Run: headless pygame with SDL's dummy video driver; simulated clock (each Clock.tick advances the game by its frame time, no real sleeping); random seed 0; keys injected as events and as key.get_pressed() state; no mouse input.
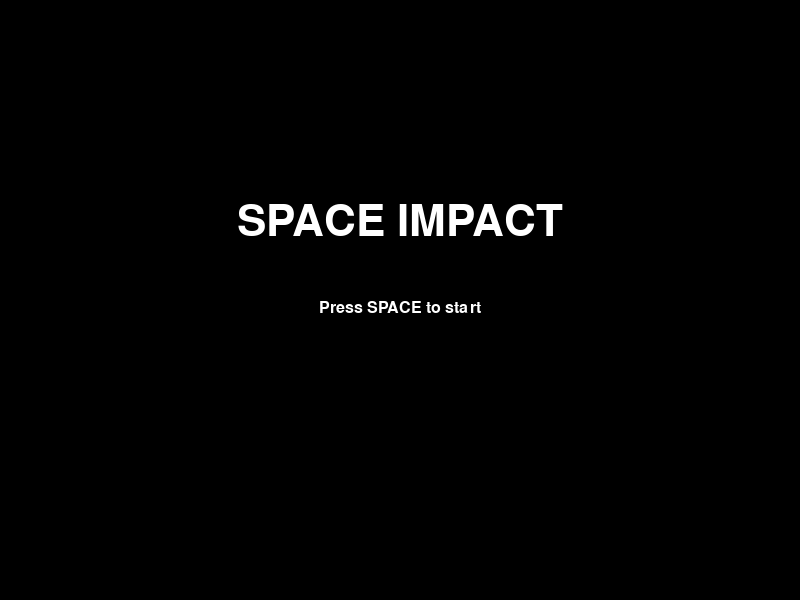
Frame 1 of 4 · flips 1–60 · no input
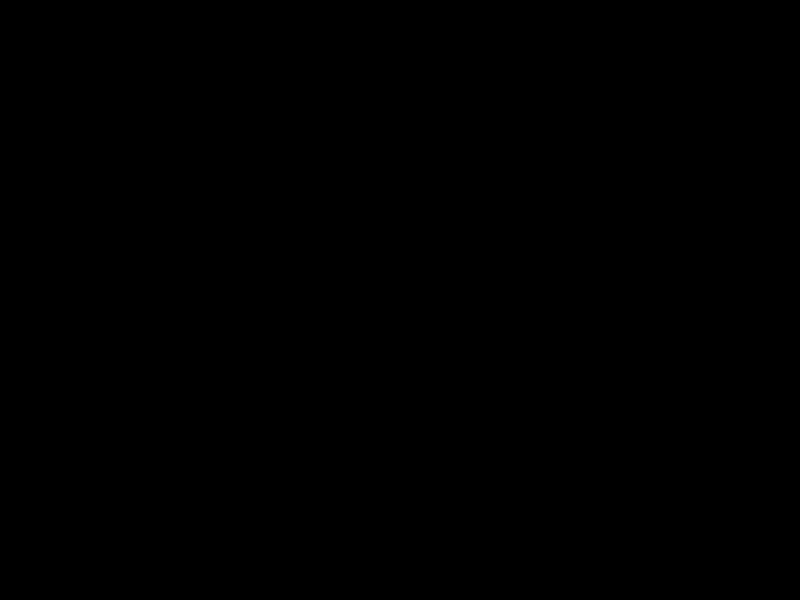
Frame 2 of 4 · flips 61–180 · tapped SPACE, RETURN · held RIGHT (→), D
Frame 3 of 4 · flips 181–300 · held DOWN (↓), S · screen unchanged from frame 2, image omitted
Frame 4 of 4 · flips 301–420 · held LEFT (←), A, UP (↑), W · screen unchanged from frame 3, image omitted

The pygame program that drew these frames:

import pygame
import sys
import random

# Initialize pygame
pygame.init()

# Game constants
SCREEN_WIDTH = 800
SCREEN_HEIGHT = 600
FPS = 60

# Colors
BLACK = (0, 0, 0)
WHITE = (255, 255, 255)
GREEN = (0, 255, 0)
RED = (255, 0, 0)

# Create the game window
screen = pygame.display.set_mode((SCREEN_WIDTH, SCREEN_HEIGHT))
pygame.display.set_caption("Space Impact")
clock = pygame.time.Clock()

# Game state
game_active = False
score = 0

# Player class
class Player(pygame.sprite.Sprite):
    def __init__(self):
        super().__init__()
        # Create a simple spaceship shape
        self.image = pygame.Surface((50, 30))
        self.image.fill(GREEN)
        # Draw a triangle for the ship
        pygame.draw.polygon(self.image, WHITE, [(0, 15), (50, 0), (50, 30)])
        self.rect = self.image.get_rect()
        self.rect.centerx = 100
        self.rect.centery = SCREEN_HEIGHT // 2
        self.speed = 5
        self.bullets = pygame.sprite.Group()
        self.shoot_delay = 250  # milliseconds
        self.last_shot = pygame.time.get_ticks()
    
    def update(self):
        # Get keyboard input
        keys = pygame.key.get_pressed()
        if keys[pygame.K_UP]:
            self.rect.y -= self.speed
        if keys[pygame.K_DOWN]:
            self.rect.y += self.speed
        if keys[pygame.K_LEFT]:
            self.rect.x -= self.speed
        if keys[pygame.K_RIGHT]:
            self.rect.x += self.speed
        
        # Keep player on screen
        if self.rect.left < 0:
            self.rect.left = 0
        if self.rect.right > SCREEN_WIDTH:
            self.rect.right = SCREEN_WIDTH
        if self.rect.top < 0:
            self.rect.top = 0
        if self.rect.bottom > SCREEN_HEIGHT:
            self.rect.bottom = SCREEN_HEIGHT
        
        # Shoot bullets
        if keys[pygame.K_SPACE]:
            self.shoot()
        
        # Update bullets
        self.bullets.update()
    
    def shoot(self):
        now = pygame.time.get_ticks()
        if now - self.last_shot > self.shoot_delay:
            self.last_shot = now
            bullet = Bullet(self.rect.right, self.rect.centery)
            self.bullets.add(bullet)
    
    def draw(self, surface):
        surface.blit(self.image, self.rect)
        self.bullets.draw(surface)

# Bullet class
class Bullet(pygame.sprite.Sprite):
    def __init__(self, x, y):
        super().__init__()
        self.image = pygame.Surface((10, 5))
        self.image.fill(WHITE)
        self.rect = self.image.get_rect()
        self.rect.left = x
        self.rect.centery = y
        self.speed = 10
    
    def update(self):
        self.rect.x += self.speed
        # Remove if it goes off-screen
        if self.rect.left > SCREEN_WIDTH:
            self.kill()

def main():
    global game_active, score
    
    # Game loop
    running = True
    while running:
        # Event handling
        for event in pygame.event.get():
            if event.type == pygame.QUIT:
                running = False
            elif event.type == pygame.KEYDOWN:
                if event.key == pygame.K_SPACE and not game_active:
                    # Start the game
                    game_active = True
                    score = 0
        
        # Fill the screen with black
        screen.fill(BLACK)
        
        if game_active:
            # Game logic and rendering will go here
            pass
        else:
            # Show start screen
            title_font = pygame.font.SysFont('Arial', 64)
            instruction_font = pygame.font.SysFont('Arial', 24)
            
            title_text = title_font.render('SPACE IMPACT', True, WHITE)
            instruction_text = instruction_font.render('Press SPACE to start', True, WHITE)
            
            screen.blit(title_text, (SCREEN_WIDTH // 2 - title_text.get_width() // 2, 200))
            screen.blit(instruction_text, (SCREEN_WIDTH // 2 - instruction_text.get_width() // 2, 300))
        
        # Update the display
        pygame.display.flip()
        clock.tick(FPS)
    
    pygame.quit()
    sys.exit()

if __name__ == "__main__":
    main()
